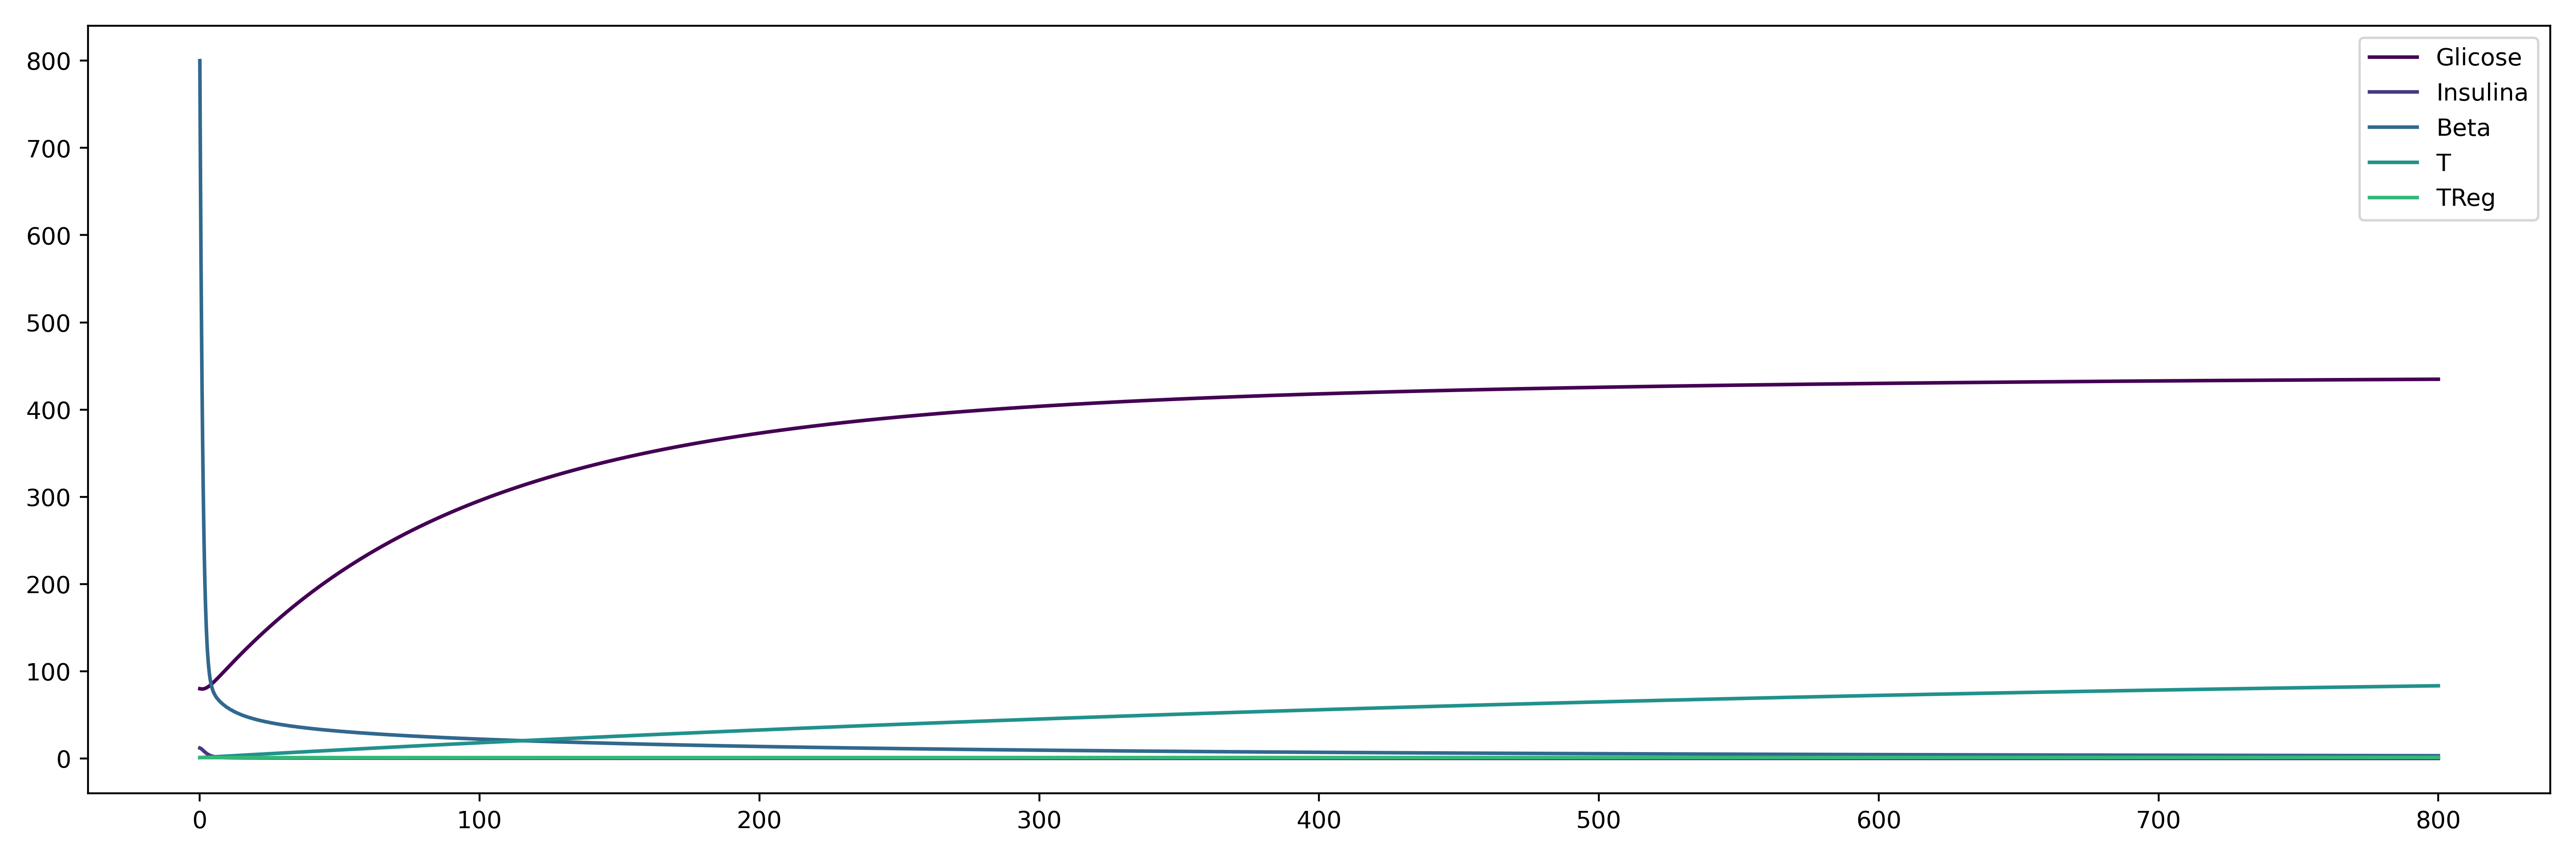

The table this chart was drawn from, first rows:
, Glicose, Insulina, Beta, T, TReg
0.0, 80.0, 12.0, 800.0, 1.0, 1.0
0.1, 79.93, 11.9, 739.1, 1.018, 1
0.2, 79.87, 11.76, 682.5, 1.037, 1
0.3, 79.82, 11.59, 630, 1.055, 1
0.4001, 79.77, 11.39, 581.3, 1.073, 1
0.5001, 79.73, 11.16, 536.4, 1.092, 1
0.6001, 79.7, 10.91, 495, 1.11, 1
0.7001, 79.68, 10.65, 457.1, 1.128, 1
0.8001, 79.68, 10.37, 422.4, 1.147, 1
0.9001, 79.68, 10.07, 390.8, 1.165, 1
1, 79.69, 9.774, 361.8, 1.183, 1
1.1, 79.72, 9.47, 335.3, 1.202, 1
1.2, 79.75, 9.165, 311, 1.22, 1
1.3, 79.8, 8.863, 288.6, 1.238, 1
1.4, 79.87, 8.564, 268, 1.257, 1
1.5, 79.94, 8.267, 249.2, 1.275, 1
1.6, 80.03, 7.974, 232.2, 1.293, 1
1.7, 80.12, 7.685, 216.7, 1.312, 1
1.8, 80.23, 7.4, 202.9, 1.33, 1
1.9, 80.35, 7.121, 190.4, 1.348, 1
2, 80.48, 6.848, 179.1, 1.366, 1
2.1, 80.62, 6.582, 169, 1.385, 1
2.2, 80.76, 6.325, 159.8, 1.403, 1
2.3, 80.92, 6.076, 151.3, 1.421, 1
2.4, 81.09, 5.837, 143.5, 1.44, 1
2.5, 81.27, 5.607, 136.5, 1.458, 1
2.6, 81.45, 5.384, 130.1, 1.476, 1
2.7, 81.65, 5.17, 124.4, 1.495, 1
2.8, 81.85, 4.963, 119.3, 1.513, 1
2.9, 82.05, 4.765, 114.7, 1.531, 1
3, 82.27, 4.574, 110.6, 1.549, 1
3.1, 82.49, 4.391, 107, 1.568, 1
3.2, 82.72, 4.217, 103.6, 1.586, 1
3.3, 82.96, 4.05, 100.5, 1.604, 1
3.4, 83.2, 3.891, 97.68, 1.622, 1
3.5, 83.45, 3.74, 95.09, 1.641, 1
3.6, 83.7, 3.595, 92.75, 1.659, 1
3.7, 83.96, 3.457, 90.64, 1.677, 1
3.8, 84.22, 3.325, 88.75, 1.695, 1
3.9, 84.49, 3.2, 87.05, 1.714, 1
4.001, 84.76, 3.08, 85.51, 1.732, 1
4.101, 85.04, 2.966, 84.1, 1.75, 1
4.201, 85.32, 2.858, 82.8, 1.768, 1
4.301, 85.6, 2.755, 81.57, 1.787, 1
4.401, 85.89, 2.658, 80.43, 1.805, 1
4.501, 86.18, 2.565, 79.37, 1.823, 1
4.601, 86.47, 2.477, 78.4, 1.841, 1
4.701, 86.77, 2.393, 77.5, 1.86, 1
4.801, 87.07, 2.314, 76.69, 1.878, 1
4.901, 87.37, 2.238, 75.93, 1.896, 1
5.001, 87.68, 2.166, 75.24, 1.914, 1
5.101, 87.99, 2.098, 74.58, 1.932, 1
5.201, 88.3, 2.034, 73.95, 1.951, 1
5.301, 88.61, 1.972, 73.33, 1.969, 1
5.401, 88.92, 1.914, 72.74, 1.987, 1
5.501, 89.24, 1.859, 72.17, 2.005, 1
5.601, 89.55, 1.807, 71.63, 2.023, 1
5.701, 89.87, 1.757, 71.12, 2.042, 1
5.801, 90.19, 1.71, 70.65, 2.06, 1
5.901, 90.52, 1.665, 70.19, 2.078, 1
... 7,940 more rows
